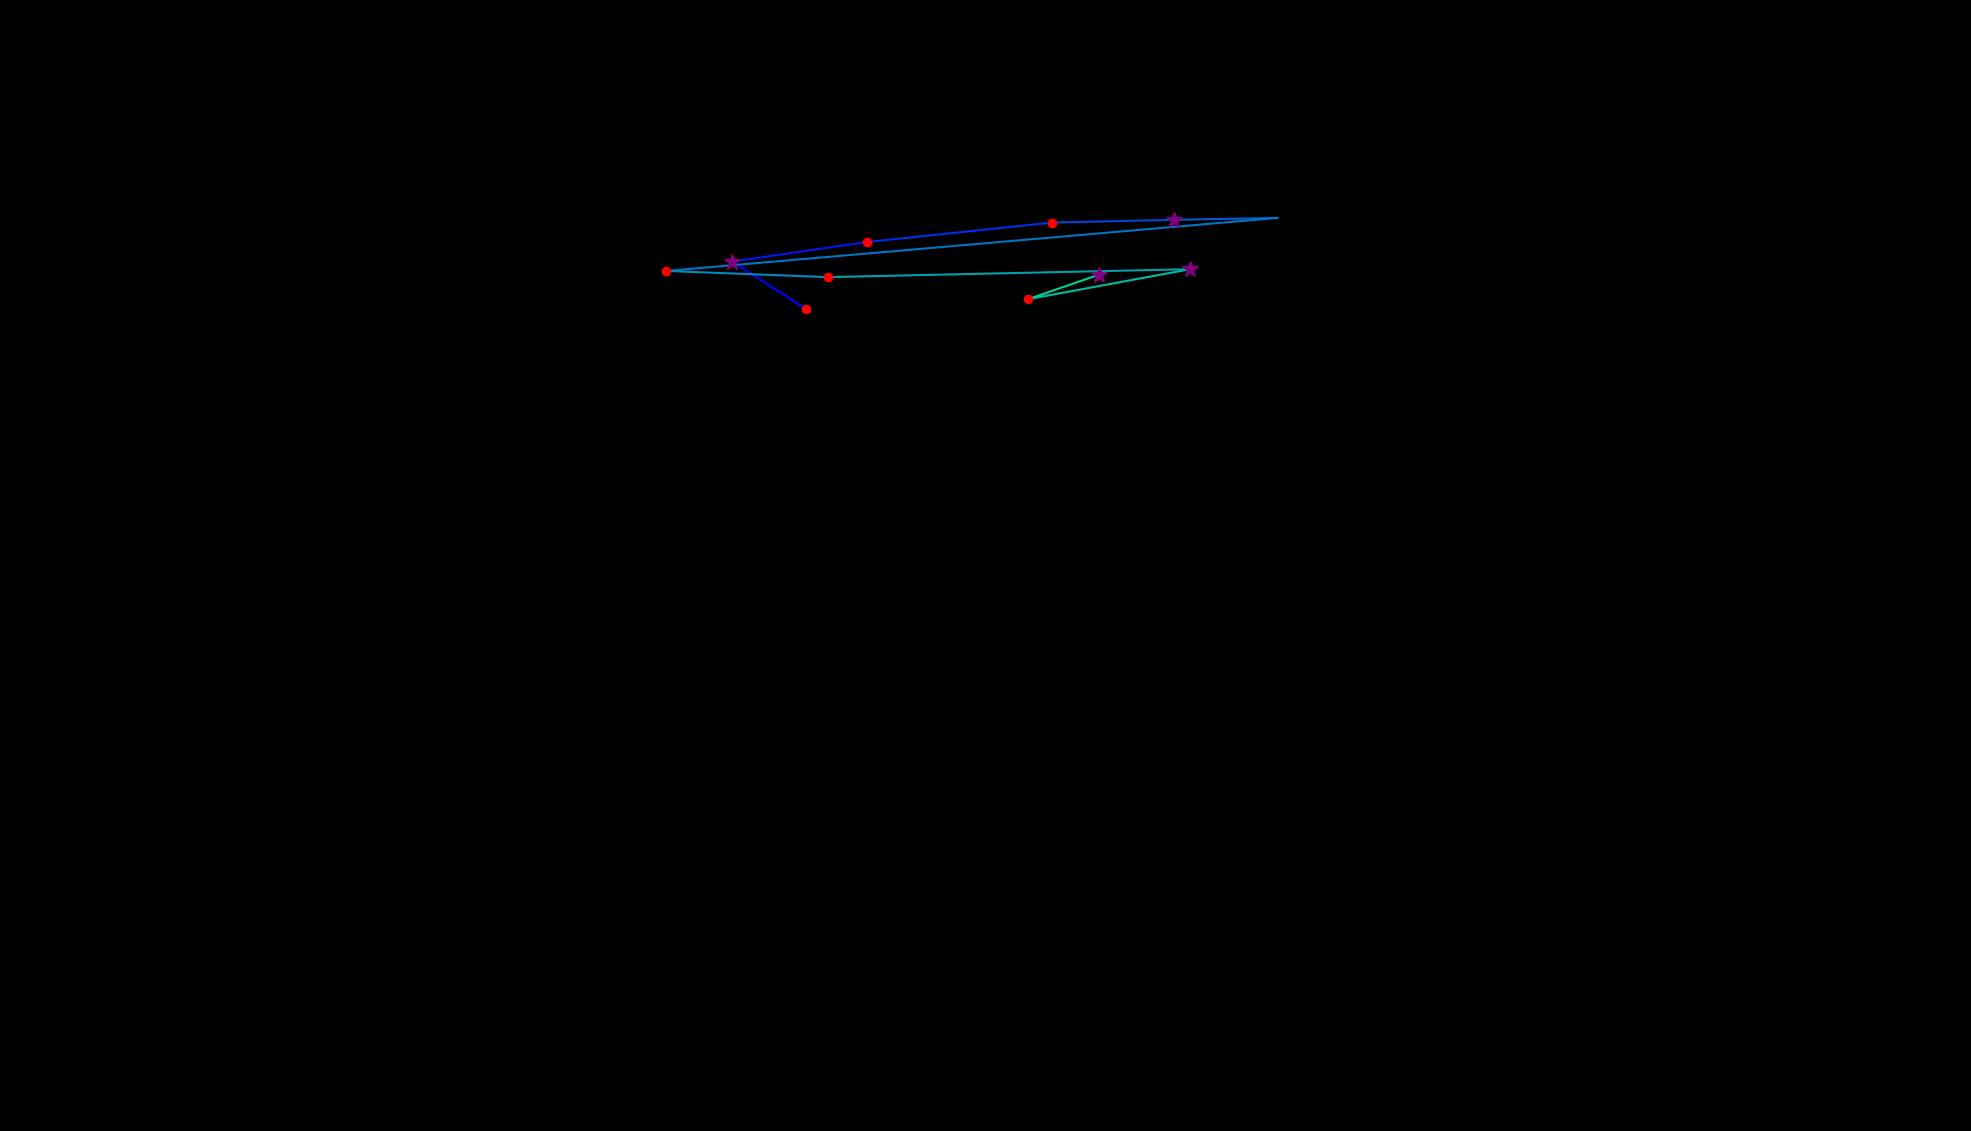

The file beside this chart, header and first rows:
, fixation_id, timestamp, avg_gaze_x, avg_gaze_y, duration
0, 1.0, 566.4, 1047, 1067, 192.8
1, 2.0, 1314, 951, 1129, 325.4
2, 3.0, 1687, 1126, 1155, 132.6
3, 4.0, 1916, 1367, 1180, 156.7
4, 5.0, 2097, 1525, 1183, 253.1
5, 6.0, 2410, 1659, 1186, 96.4
6, 7.0, 2651, 865.3, 1117, 229
7, 8.0, 2952, 1075, 1109, 144.6
8, 9.0, 3217, 1546, 1119, 289.2
9, 10.0, 4157, 1335, 1080, 132.6
10, 11.0, 4326, 1427, 1112, 337.4
